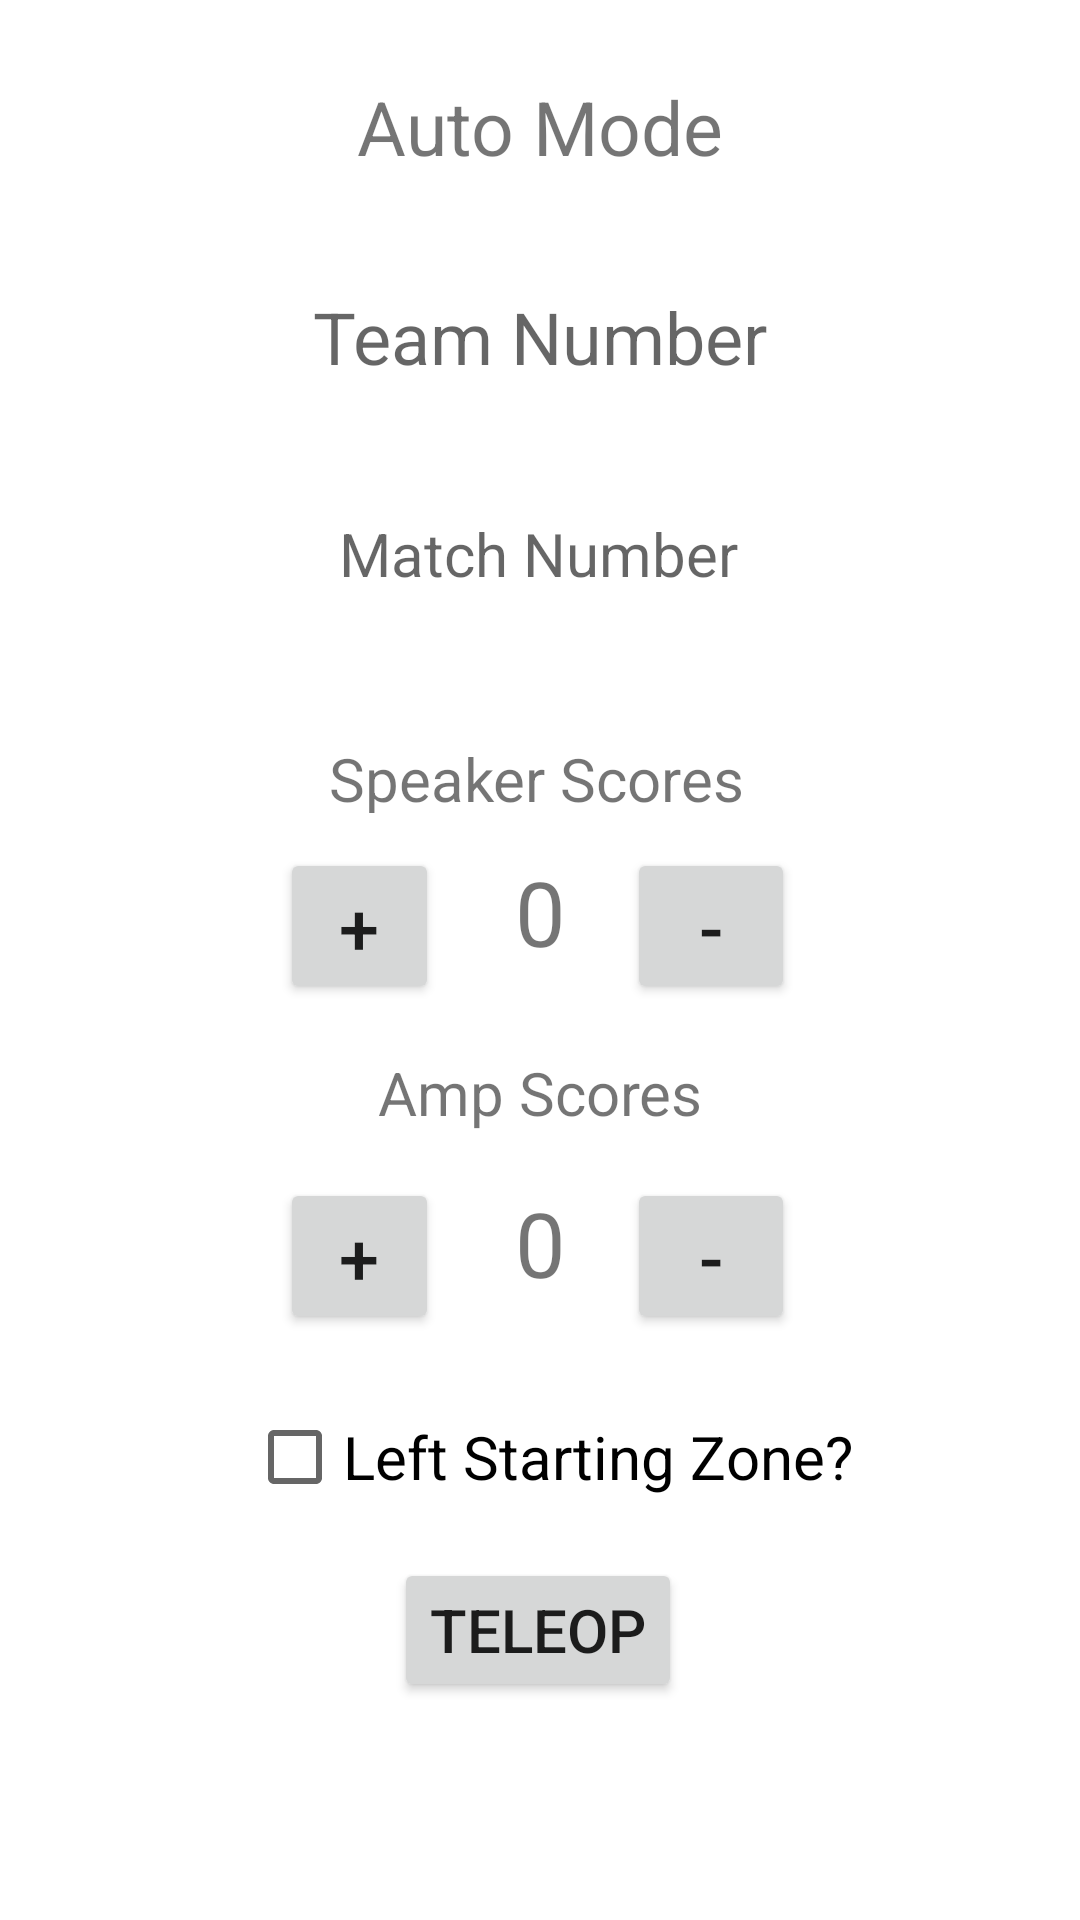

Reconstruct the res/layout file that produces this screen, plus the resources it refers to.
<!-- AndroidManifest.xml: application theme Theme.CrenscendoScoutingApplication -->
<!-- res/layout/activity_main.xml -->
<?xml version="1.0" encoding="utf-8"?>
<androidx.constraintlayout.widget.ConstraintLayout xmlns:android="http://schemas.android.com/apk/res/android"
    xmlns:app="http://schemas.android.com/apk/res-auto"
    xmlns:tools="http://schemas.android.com/tools"
    android:layout_width="match_parent"
    android:layout_height="match_parent"
    tools:context=".MainActivity">

    <Button
        android:id="@+id/notesScoredAmpDownAuto"
        android:layout_width="56dp"
        android:layout_height="52dp"
        android:text="-"
        android:textSize="24sp"
        app:layout_constraintBottom_toBottomOf="parent"
        app:layout_constraintEnd_toEndOf="parent"
        app:layout_constraintHorizontal_bias="0.687"
        app:layout_constraintStart_toStartOf="parent"
        app:layout_constraintTop_toTopOf="parent"
        app:layout_constraintVertical_bias="0.668" />

    <Button
        android:id="@+id/notesScoredAmpUpAuto"
        android:layout_width="53dp"
        android:layout_height="52dp"
        android:text="+"
        android:textAlignment="center"
        android:textSize="24sp"
        app:layout_constraintBottom_toBottomOf="parent"
        app:layout_constraintEnd_toEndOf="parent"
        app:layout_constraintHorizontal_bias="0.304"
        app:layout_constraintStart_toStartOf="parent"
        app:layout_constraintTop_toTopOf="parent"
        app:layout_constraintVertical_bias="0.668" />

    <TextView
        android:id="@+id/titleAuto"
        android:layout_width="wrap_content"
        android:layout_height="wrap_content"
        android:text="Auto Mode"
        android:textSize="25sp"
        app:layout_constraintBottom_toBottomOf="parent"
        app:layout_constraintEnd_toEndOf="parent"
        app:layout_constraintStart_toStartOf="parent"
        app:layout_constraintTop_toTopOf="parent"
        app:layout_constraintVertical_bias="0.042" />

    <TextView
        android:id="@+id/autoScoreSpeaker"
        android:layout_width="wrap_content"
        android:layout_height="wrap_content"
        android:text="0"
        android:textSize="30sp"
        app:layout_constraintBottom_toBottomOf="parent"
        app:layout_constraintEnd_toEndOf="parent"
        app:layout_constraintStart_toStartOf="parent"
        app:layout_constraintTop_toTopOf="parent"
        app:layout_constraintVertical_bias="0.473" />

    <Button
        android:id="@+id/notesScoredSpeakerUpAuto"
        android:layout_width="53dp"
        android:layout_height="52dp"
        android:text="+"
        android:textAlignment="center"
        android:textSize="24sp"
        app:layout_constraintBottom_toBottomOf="parent"
        app:layout_constraintEnd_toEndOf="parent"
        app:layout_constraintHorizontal_bias="0.304"
        app:layout_constraintStart_toStartOf="parent"
        app:layout_constraintTop_toTopOf="parent"
        app:layout_constraintVertical_bias="0.481" />

    <Button
        android:id="@+id/notesScoredSpeakerDownAuto"
        android:layout_width="56dp"
        android:layout_height="52dp"
        android:text="-"
        android:textSize="24sp"
        app:layout_constraintBottom_toBottomOf="parent"
        app:layout_constraintEnd_toEndOf="parent"
        app:layout_constraintHorizontal_bias="0.687"
        app:layout_constraintStart_toStartOf="parent"
        app:layout_constraintTop_toTopOf="parent"
        app:layout_constraintVertical_bias="0.481" />

    <TextView
        android:id="@+id/speakerScores"
        android:layout_width="141dp"
        android:layout_height="25dp"
        android:text="Speaker Scores"
        android:textSize="20sp"
        app:layout_constraintBottom_toBottomOf="parent"
        app:layout_constraintEnd_toEndOf="parent"
        app:layout_constraintStart_toStartOf="parent"
        app:layout_constraintTop_toTopOf="parent"
        app:layout_constraintVertical_bias="0.4" />

    <TextView
        android:id="@+id/ampScores"
        android:layout_width="wrap_content"
        android:layout_height="wrap_content"
        android:text="Amp Scores"
        android:textSize="20sp"
        app:layout_constraintBottom_toBottomOf="parent"
        app:layout_constraintEnd_toEndOf="parent"
        app:layout_constraintStart_toStartOf="parent"
        app:layout_constraintTop_toTopOf="parent"
        app:layout_constraintVertical_bias="0.572" />

    <TextView
        android:id="@+id/autoScoreAmp"
        android:layout_width="wrap_content"
        android:layout_height="wrap_content"
        android:text="0"
        android:textSize="30sp"
        app:layout_constraintBottom_toBottomOf="parent"
        app:layout_constraintEnd_toEndOf="parent"
        app:layout_constraintStart_toStartOf="parent"
        app:layout_constraintTop_toTopOf="parent"
        app:layout_constraintVertical_bias="0.657" />

    <CheckBox
        android:id="@+id/leftStartAuto"
        android:layout_width="wrap_content"
        android:layout_height="wrap_content"
        android:text="Left Starting Zone?"
        android:textSize="20sp"
        app:layout_constraintBottom_toBottomOf="parent"
        app:layout_constraintEnd_toEndOf="parent"
        app:layout_constraintHorizontal_bias="0.521"
        app:layout_constraintStart_toStartOf="parent"
        app:layout_constraintTop_toTopOf="parent"
        app:layout_constraintVertical_bias="0.78" />

    <Button
        android:id="@+id/teleopButton"
        android:layout_width="wrap_content"
        android:layout_height="wrap_content"
        android:text="TELEOP"
        android:textSize="20sp"
        app:layout_constraintBottom_toBottomOf="parent"
        app:layout_constraintEnd_toEndOf="parent"
        app:layout_constraintHorizontal_bias="0.498"
        app:layout_constraintStart_toStartOf="parent"
        app:layout_constraintTop_toTopOf="parent"
        app:layout_constraintVertical_bias="0.877" />

    <TextView
        android:id="@+id/teamNumber"
        android:layout_width="wrap_content"
        android:layout_height="wrap_content"
        android:hint="Team Number"
        android:textSize="24sp"
        app:layout_constraintBottom_toBottomOf="parent"
        app:layout_constraintEnd_toEndOf="parent"
        app:layout_constraintStart_toStartOf="parent"
        app:layout_constraintTop_toTopOf="parent"
        app:layout_constraintVertical_bias="0.158" />

    <TextView
        android:id="@+id/matchNumber"
        android:layout_width="wrap_content"
        android:layout_height="wrap_content"
        android:hint="Match Number"
        android:textSize="20sp"
        app:layout_constraintBottom_toBottomOf="parent"
        app:layout_constraintEnd_toEndOf="parent"
        app:layout_constraintHorizontal_bias="0.498"
        app:layout_constraintStart_toStartOf="parent"
        app:layout_constraintTop_toTopOf="parent"
        app:layout_constraintVertical_bias="0.279" />

</androidx.constraintlayout.widget.ConstraintLayout>
<!-- resources referenced by this layout -->
<resources>
  <style name="Theme.CrenscendoScoutingApplication" parent="Theme.MaterialComponents.DayNight.DarkActionBar">
          
          <item name="colorPrimary">@color/purple_500</item>
          <item name="colorPrimaryVariant">@color/purple_700</item>
          <item name="colorOnPrimary">@color/white</item>
          
          <item name="colorSecondary">@color/teal_200</item>
          <item name="colorSecondaryVariant">@color/teal_700</item>
          <item name="colorOnSecondary">@color/black</item>
          
          <item name="android:statusBarColor">?attr/colorPrimaryVariant</item>
          
      </style>
  <!-- not gathered from this repository: default colours our renderer supplied (Android Studio template values) -->
  <color name="purple_500">#FF6200EE</color>
  <color name="purple_700">#FF3700B3</color>
  <color name="teal_200">#FF03DAC5</color>
  <color name="teal_700">#FF018786</color>
  <color name="black">#FF000000</color>
  <color name="white">#FFFFFFFF</color>
</resources>
